Run: headless pygame with SDL's dummy video driver; simulated clock (each Clock.tick advances the game by its frame time, no real sleeping); random seed 0; keys injected as events and as key.get_pressed() state; mouse plan: one left click at the window centre at the start of phase 2, then a move to the lower-right quarter at the start of phase 3.
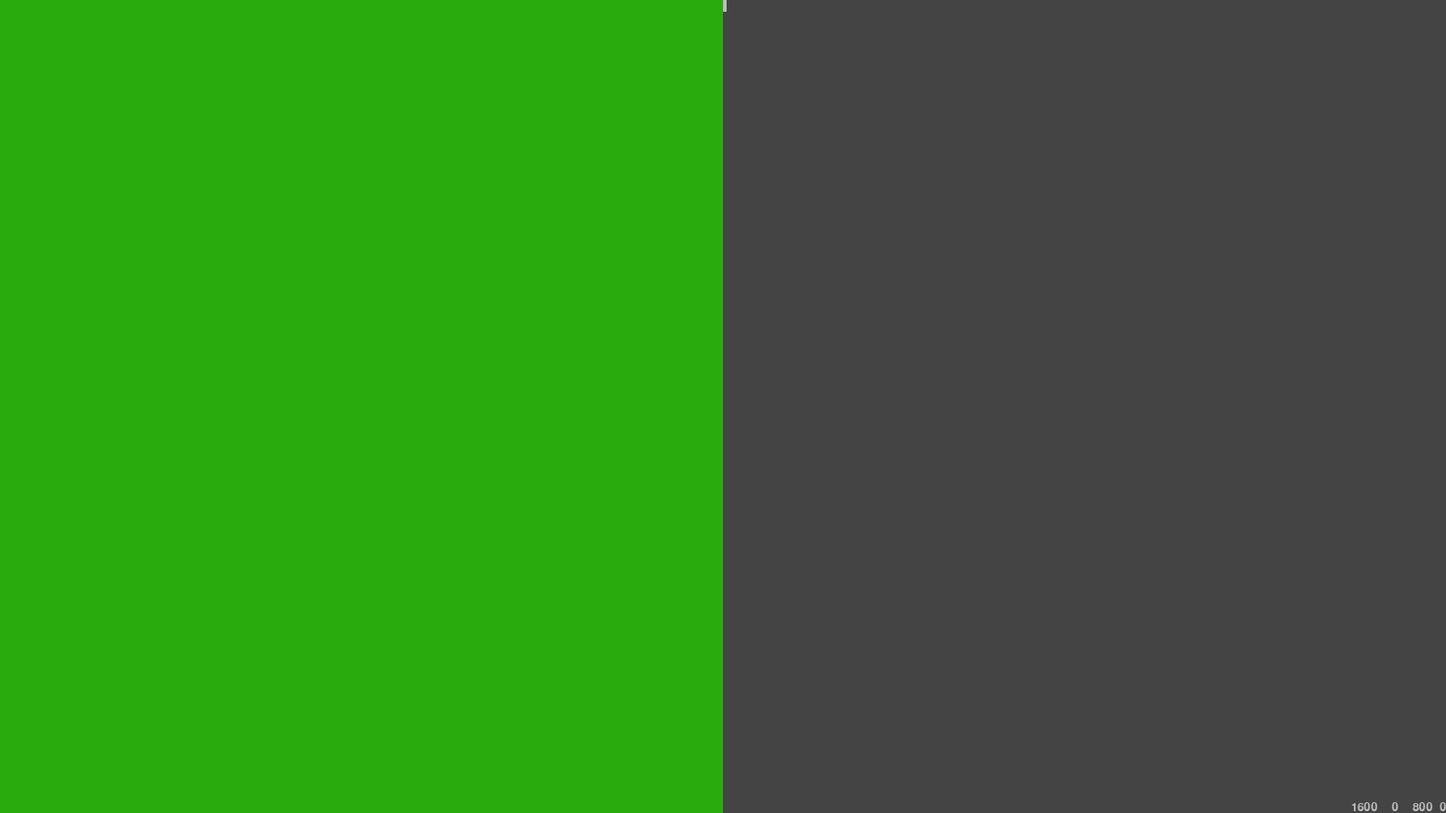
Frame 1 of 4 · flips 1–60 · no input
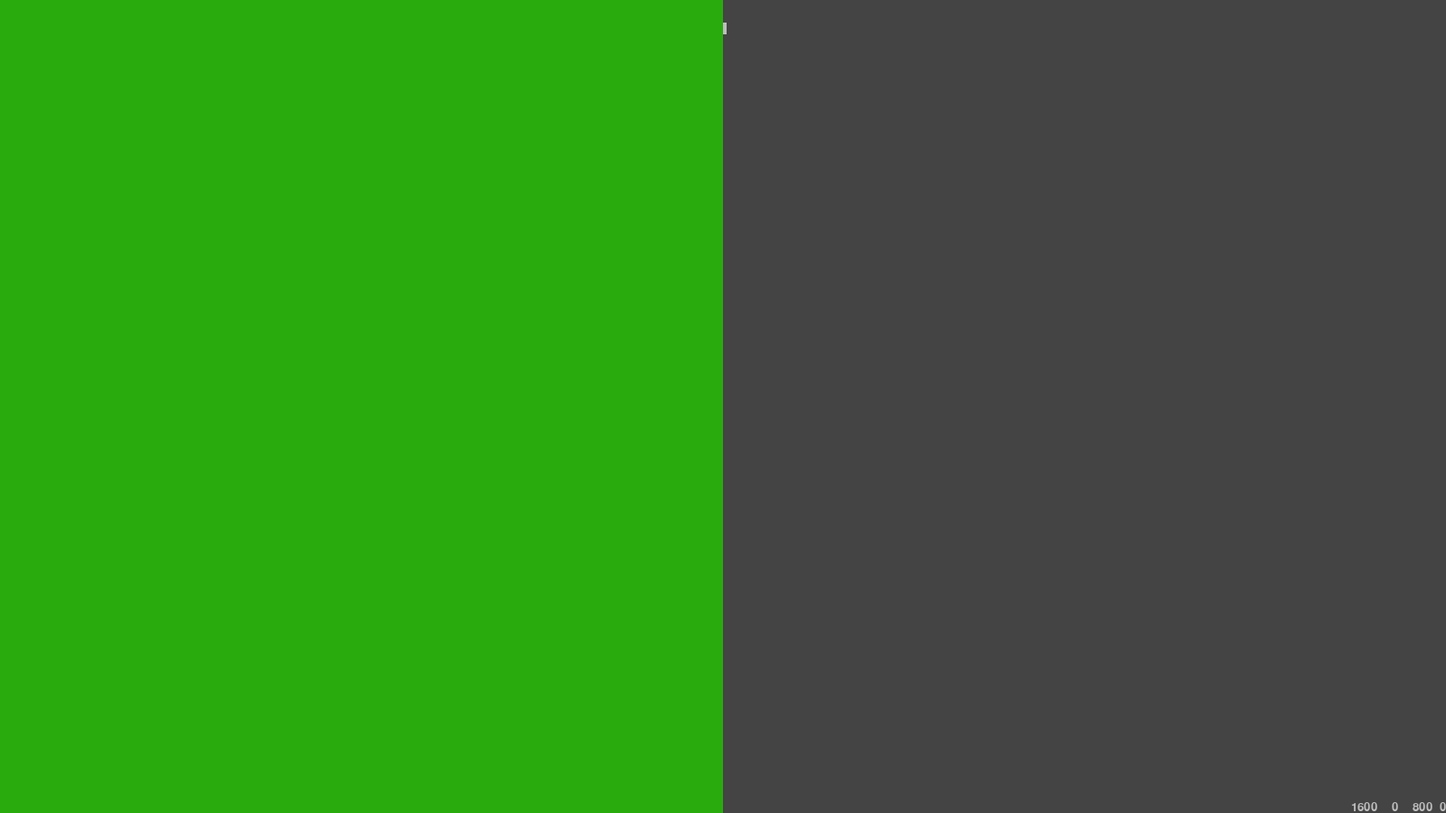
Frame 2 of 4 · flips 61–180 · clicked the window centre · tapped SPACE, RETURN · held RIGHT (→), D
Frame 3 of 4 · flips 181–300 · moved the mouse to the lower-right quarter · held DOWN (↓), S · screen unchanged from frame 2, image omitted
Frame 4 of 4 · flips 301–420 · held LEFT (←), A, UP (↑), W · screen same as frame 1, image omitted

The pygame program that drew these frames:

import pygame, sys, math
from pygame.locals import *

## CONSTANTES ##

DISPLAYWIDTH = 1600
DISPLAYHEIGHT = 900
FPS = 30
TEXTHEIGHT = 20
STARTX = 800
STARTY = 0
LEFT = 'left'
RIGHT = 'right'
UP = 'up'
DOWN = 'down'

## COLORES ##

#            R    G    B
GRAY = (68,68,68)
NAVYBLUE = (60, 60, 100)
WHITE = (190,190,190)
RED = (255, 0, 0)
GREEN = (41,171,13)
BLUE = (0, 0, 255)
YELLOW = (255, 255, 0)
ORANGE = (255, 128, 0)
PURPLE = (255, 0, 255)
CYAN = (0, 255, 255)
BLACK = (0, 0, 0)
COMBLUE = (233, 232, 255)

BGCOLOR = GRAY
TEXTCOLOR = WHITE


def main():
    global FPSCLOCK
    pygame.init()
    FPSCLOCK = pygame.time.Clock()

    windowWidth = 1600
    windowHeight = 900
    lineNumber = 0
    newChar = ''
    typeChar = False
    textString = ''
    mainList = [] # Contiene cada linea que se escribio en strings separados por linea dentro de la lista
    mainList.append(textString)
    deleteKey = False # booleano que revisa si se quiere borrar
    returnKey = False # booleano que revisa si se quiere cambiar de linea
    insertPoint = 0
    camerax = 0
    cameray = 0
    mouseClicked = False
    mouseX = 0
    mouseY = 0

    displaySurf = pygame.display.set_mode((windowWidth, windowHeight), RESIZABLE)
    #displaySurf.fill(BGCOLOR)


    pygame.display.update()

    pygame.display.set_caption('CompiMonkey')
    mainFont = pygame.font.SysFont('Lucida Console', TEXTHEIGHT)

    cursorRect = getCursorRect(STARTX, STARTY + (TEXTHEIGHT + (TEXTHEIGHT / 4)), mainFont, camerax, cameray)

    # El loop del juego detecta el input del usuario y lo muestra en pantalla
    # coloca el cursor en la pantalla y ajusta la camara de ser necesario

    while True:

        camerax, cameray = adjustCamera(mainList, lineNumber, insertPoint, cursorRect, mainFont, camerax, cameray,
                                        windowWidth, windowHeight)

        newChar, typeChar, deleteKey, returnKey, directionKey, windowWidth, windowHeight, mouseX, mouseY, mouseClicked = getInput(
            windowWidth, windowHeight)



        mainList, lineNumber, insertPoint, cursorRect = displayText(mainFont, newChar, typeChar, mainList, deleteKey,
                                                                    returnKey, lineNumber, insertPoint, directionKey,
                                                                    camerax, cameray, cursorRect, windowWidth,
                                                                    windowHeight, displaySurf, mouseClicked, mouseX,
                                                                    mouseY)

        displayInfo(insertPoint, mainFont, cursorRect, camerax, windowWidth, windowHeight, displaySurf)
        pygame.draw.rect(displaySurf, GREEN, (0, 0, 800, 900))
        pygame.display.update()
        FPSCLOCK.tick(FPS)


# Interpreta el input y cambia el mainList, lineNumber, insertPoint y el cursorRect.

def displayText(mainFont, newChar, typeChar, mainList, deleteKey, returnKey, lineNumber, insertPoint, directionKey,
                camerax, cameray, cursorRect, windowWidth, windowHeight, displaySurf, mouseClicked, mouseX, mouseY):
    if returnKey:
        firstString = getStringAtInsertPoint(mainList, lineNumber, insertPoint)
        secondString = getStringAfterInsertPoint(mainList, lineNumber, insertPoint)
        mainList[lineNumber] = firstString
        mainList.insert(lineNumber + 1, secondString)
        lineNumber += 1
        returnKey = False
        insertPoint = 0
        cursorRect.x = STARTX
        stringRect = getStringRectAtInsertPoint(mainList, lineNumber, insertPoint, mainFont, camerax, cameray)
        cursorRect.y = stringRect.top
        printmainList(mainList)

    elif mouseClicked:
        insertPoint, lineNumber, cursorRect = setCursorToClick(mainList, cursorRect, mainFont, camerax, cameray, mouseX,
                                                               mouseY)

    elif directionKey:
        if directionKey == LEFT:
            if lineNumber == 0:
                if insertPoint > 0:
                    insertPoint -= 1
                    stringRect = getStringRectAtInsertPoint(mainList, lineNumber, insertPoint, mainFont, camerax,
                                                            cameray)
                    cursorRect.x = stringRect.right
                    cursorRect.y = STARTY

            elif lineNumber > 0:
                if insertPoint == 0:
                    lineNumber -= 1
                    insertPoint = len(mainList[lineNumber])
                    stringRect = getStringRectAtInsertPoint(mainList, lineNumber, insertPoint, mainFont, camerax,
                                                            cameray)
                    cursorRect.x = stringRect.right
                    cursorRect.y = stringRect.top

                elif insertPoint > 0:
                    insertPoint -= 1
                    stringRect = getStringRectAtInsertPoint(mainList, lineNumber, insertPoint, mainFont, camerax,
                                                            cameray)

                    if insertPoint == 0:
                        cursorRect.x = STARTX
                        cursorRect.y = stringRect.top
                    else:
                        cursorRect.x = stringRect.right
                        cursorRect.y = stringRect.top

        elif directionKey == RIGHT:
            if insertPoint < len(mainList[lineNumber]):
                insertPoint += 1
                stringRect = getStringRectAtInsertPoint(mainList, lineNumber, insertPoint, mainFont, camerax, cameray)
                cursorRect.x = stringRect.right
                cursorRect.y = stringRect.top

            elif insertPoint >= len(mainList[lineNumber]):
                if len(mainList) > (lineNumber + 1):
                    lineNumber += 1
                    insertPoint = 0
                    stringRect = getStringRectAtInsertPoint(mainList, lineNumber, insertPoint, mainFont, camerax,
                                                            cameray)
                    cursorRect.x = stringRect.right
                    cursorRect.y = stringRect.top

        elif directionKey == UP:
            if lineNumber > 0:
                if insertPoint == 0:
                    lineNumber -= 1
                    stringRect = getStringRectAtInsertPoint(mainList, lineNumber, insertPoint, mainFont, camerax,
                                                            cameray)
                    cursorRect.x = STARTX
                    cursorRect.y = stringRect.top

                elif insertPoint > len(mainList[lineNumber - 1]):
                    lineNumber -= 1
                    insertPoint = len(mainList[lineNumber])
                    stringRect = getStringRectAtInsertPoint(mainList, lineNumber, insertPoint, mainFont, camerax,
                                                            cameray)
                    cursorRect.x = stringRect.right
                    cursorRect.y = stringRect.top

                elif insertPoint <= len(mainList[lineNumber - 1]):
                    lineNumber -= 1
                    stringRect = getStringRectAtInsertPoint(mainList, lineNumber, insertPoint, mainFont, camerax,
                                                            cameray)
                    cursorRect.x = stringRect.right
                    cursorRect.y = stringRect.top

        elif directionKey == DOWN:
            if lineNumber + 1 < len(mainList):
                if insertPoint == 0:
                    lineNumber += 1
                    stringRect = getStringRectAtInsertPoint(mainList, lineNumber, insertPoint, mainFont, camerax,
                                                            cameray)
                    cursorRect.x = STARTX
                    cursorRect.y = stringRect.top

                elif insertPoint > len(mainList[lineNumber + 1]):
                    lineNumber += 1
                    insertPoint = len(mainList[lineNumber])
                    stringRect = getStringRectAtInsertPoint(mainList, lineNumber, insertPoint, mainFont, camerax,
                                                            cameray)
                    cursorRect.x = stringRect.right
                    cursorRect.y = stringRect.top
                elif insertPoint <= len(mainList[lineNumber + 1]):
                    lineNumber += 1
                    stringRect = getStringRectAtInsertPoint(mainList, lineNumber, insertPoint, mainFont, camerax,
                                                            cameray)
                    cursorRect.x = stringRect.right
                    cursorRect.y = stringRect.top

    elif typeChar:
        string = mainList[lineNumber]
        stringList = list(string)
        stringList.insert(insertPoint, newChar)
        newString = ''.join(stringList)
        mainList[lineNumber] = newString

        typeChar = False

        if len(newString) > len(
                string) and newChar != '    ':  ## Prevents alteration keys like shifts from affecting the insertPoint ##
            insertPoint += 1
            stringRect = getStringRectAtInsertPoint(mainList, lineNumber, insertPoint, mainFont, camerax, cameray)
            cursorRect.x = stringRect.right
            cursorRect.y = stringRect.top

        elif newChar == '    ':
            insertPoint += 4
            stringRect = getStringRectAtInsertPoint(mainList, lineNumber, insertPoint, mainFont, camerax, cameray)
            cursorRect.x = stringRect.right
            cursorRect.y = stringRect.top

    elif deleteKey:

        if insertPoint > 0:
            firstString = getStringAtInsertPoint(mainList, lineNumber, insertPoint)
            secondString = getStringAfterInsertPoint(mainList, lineNumber, insertPoint)
            stringList = list(firstString)
            del stringList[insertPoint - 1]
            string = ''.join(stringList)
            string += secondString
            mainList[lineNumber] = string

            deleteKey = False
            insertPoint -= 1
            stringRect = getStringRectAtInsertPoint(mainList, lineNumber, insertPoint, mainFont, camerax, cameray)
            cursorRect.x = stringRect.right
            cursorRect.y = stringRect.top

        elif insertPoint <= 0:
            if lineNumber > 0:
                string = getStringAfterInsertPoint(mainList, lineNumber, insertPoint)
                del mainList[lineNumber]
                lineNumber -= 1
                mainList[lineNumber] += string

                deleteKey = False
                insertPoint = len(mainList[lineNumber]) - len(string)
                stringRect = getStringRectAtInsertPoint(mainList, lineNumber, insertPoint, mainFont, camerax, cameray)
                cursorRect.x = stringRect.right
                cursorRect.y = stringRect.top

    else:
        stringRect = getStringRectAtInsertPoint(mainList, lineNumber, insertPoint, mainFont, camerax, cameray)

        if insertPoint == 0:
            cursorRect.x = STARTX
        elif insertPoint > 0:
            cursorRect.x = stringRect.right
        if lineNumber == 0:
            cursorRect.y = STARTY
        elif lineNumber > 0:
            cursorRect.y = stringRect.top
        else:
            cursorRect.x = stringRect.right

    if cursorRect.left >= STARTX:
        if cursorRect.right <= windowWidth:
            if cursorRect.top >= STARTY:
                if cursorRect.bottom <= (windowHeight - STARTY):
                    blitAll(mainList, mainFont, camerax, cameray, cursorRect, displaySurf)

    return mainList, lineNumber, insertPoint, cursorRect





    #le hace blit a todsa las string en maiList al surface object

def blitAll(mainList, mainFont, camerax, cameray, cursorRect, displaySurf):
    displaySurf.fill(BGCOLOR)
    i = 0

    for string in mainList:
        stringRender = mainFont.render(string, True, TEXTCOLOR, BGCOLOR)
        stringRect = stringRender.get_rect()
        stringRect.x = STARTX - camerax
        stringRect.y = round(STARTY + (i * (TEXTHEIGHT + (TEXTHEIGHT / 4))) - cameray)
        displaySurf.blit(stringRender, stringRect)
        i += 1

    drawCursor(mainFont, cursorRect, displaySurf)


def adjustCamera(mainList, lineNumber, insertPoint, cursorRect, mainFont, camerax, cameray, windowWidth, windowHeight):
    stringRect = getStringRectAtInsertPoint(mainList, lineNumber, insertPoint, mainFont, camerax, cameray)

    if (stringRect.right + cursorRect.width) > windowWidth:
        camerax += (stringRect.right + cursorRect.width) - windowWidth
    elif cursorRect.left < STARTX:
        camerax -= (-1) * (cursorRect.left)

    if stringRect.bottom > windowHeight:
        cameray += stringRect.bottom - windowHeight
    elif stringRect.top < 0:
        cameray -= (-1) * (stringRect.top)

    if insertPoint == 0:
        camerax = 0
    if lineNumber == 0:
        cameray = 0

    return camerax, cameray


def drawCursor(mainFont, cursorRect, displaySurf):
    cursor = mainFont.render('l', True, WHITE, WHITE)
    displaySurf.blit(cursor, cursorRect)


def getInput(windowWidth, windowHeight):
    newChar = False
    typeChar = False
    deleteKey = False
    returnKey = False
    directionKey = False
    mouseX = 0
    mouseY = 0
    mouseClicked = False

    for event in pygame.event.get():
        if event.type == QUIT:
            pygame.quit()
            sys.exit()

        elif event.type == KEYDOWN:
            if event.key == K_BACKSPACE:
                deleteKey = True
            elif event.key == K_ESCAPE:
                newChar = 'escape'
            elif event.key == K_RETURN:
                returnKey = True
            elif event.key == K_TAB:
                newChar = '    '
                typeChar = True
            elif event.key == K_LEFT:
                directionKey = LEFT
            elif event.key == K_RIGHT:
                directionKey = RIGHT
            elif event.key == K_UP:
                directionKey = UP
            elif event.key == K_DOWN:
                directionKey = DOWN
            else:
                newChar = event.unicode
                typeChar = True

        elif event.type == VIDEORESIZE:
            displaySurf = pygame.display.set_mode(event.dict['size'], RESIZABLE)
            windowWidth = event.dict['w']
            windowHeight = event.dict['h']
            displaySurf.fill(WHITE)
            displaySurf.convert()
            pygame.display.update()



        elif event.type == MOUSEBUTTONDOWN:
            mouseX, mouseY = event.pos
            mouseClicked = True

    return newChar, typeChar, deleteKey, returnKey, directionKey, windowWidth, windowHeight, mouseX, mouseY, mouseClicked




    #Estas funciones basicamente envuelven lo que es el cursor

def getStringRect(string, lineNumber, camerax, cameray):
    stringRect = string.get_rect()
    stringRect.x = STARTX - camerax
    stringRect.y = round(STARTY + (lineNumber * (TEXTHEIGHT + (TEXTHEIGHT / 4))) - cameray)

    return stringRect


def getStringAtInsertPoint(mainList, lineNumber, insertPoint):
    string = mainList[lineNumber]
    stringList = list(string)
    newStringList = stringList[0:insertPoint]
    newString = ''.join(newStringList)

    return newString


def getStringAfterInsertPoint(mainList, lineNumber, insertPoint):
    string = mainList[lineNumber]
    stringList = list(string)
    newStringList = stringList[insertPoint:]
    newString = ''.join(newStringList)

    return newString


def getStringRectAtInsertPoint(mainList, lineNumber, insertPoint, mainFont, camerax, cameray):
    string = getStringAtInsertPoint(mainList, lineNumber, insertPoint)
    stringRender = mainFont.render(string, True, TEXTCOLOR, BGCOLOR)
    stringRect = getStringRect(stringRender, lineNumber, camerax, cameray)

    return stringRect


    #funciones de utilidad


def getCursorRect(cursorX, cursorY, mainFont, camerax, cameray):
    cursor = mainFont.render('L', True, RED)
    cursorRect = cursor.get_rect()
    cursorRect.x = cursorX - camerax
    cursorRect.y = round(cursorY - cameray)

    return cursorRect


def displayInfo(insertPoint, mainFont, cursorRect, camerax, windowWidth, windowHeight, displaySurf):
    number = mainFont.render(str(insertPoint), True, TEXTCOLOR, BGCOLOR)
    numbRect = number.get_rect()
    numbRect.bottom = windowHeight
    numbRect.right = windowWidth
    displaySurf.blit(number, numbRect)

    cursor = mainFont.render(str(cursorRect.x) + '  ', True, TEXTCOLOR, BGCOLOR)
    cursorNewRect = cursor.get_rect()
    cursorNewRect.bottom = windowHeight
    cursorNewRect.right = numbRect.left
    displaySurf.blit(cursor, cursorNewRect)

    cameraxRender = mainFont.render(str(camerax) + '    ', True, TEXTCOLOR, BGCOLOR)
    cameraRect = cameraxRender.get_rect()
    cameraRect.bottom = windowHeight
    cameraRect.right = cursorNewRect.left
    displaySurf.blit(cameraxRender, cameraRect)

    windowWidthRender = mainFont.render(str(windowWidth) + '    ', True, TEXTCOLOR, BGCOLOR)
    windowRect = windowWidthRender.get_rect()
    windowRect.bottom = windowHeight
    windowRect.right = cameraRect.left
    displaySurf.blit(windowWidthRender, windowRect)




    # Estas tres funciones permiten colocar el cursor donde se clickea el mous


def setCursorToClick(mainList, cursorRect, mainFont, camerax, cameray, mouseX, mouseY):
    lineNumber = getLineNumberOfClick(mouseY, cameray, mainList)
    insertPoint = getInsertPointAtMouseX(mouseX, mouseY, lineNumber, mainList, mainFont, camerax, cameray)
    stringRect = getStringRectAtInsertPoint(mainList, lineNumber, insertPoint, mainFont, camerax, cameray)

    if insertPoint == 0:
        cursorRect.x = STARTX
    elif insertPoint > 0:
        cursorRect.x = stringRect.right

    cursorRect.y = stringRect.top

    return insertPoint, lineNumber, cursorRect


def getLineNumberOfClick(mouseY, cameray, mainList):
    clickLineNumber = (mouseY + cameray) / float(TEXTHEIGHT + (TEXTHEIGHT / 4))
    if clickLineNumber > len(mainList):
        lineNumber = (len(mainList)) - 1
    elif clickLineNumber <= len(mainList):
        floorLineNumber = math.floor(clickLineNumber)
        lineNumber = int(floorLineNumber)

    return lineNumber


def getInsertPointAtMouseX(mouseX, mouseY, lineNumber, mainList, mainFont, camerax, cameray):
    string = mainList[lineNumber]
    newInsertPoint = 0

    if (mouseY + cameray) > ((lineNumber + 1) * (TEXTHEIGHT + TEXTHEIGHT / 4)):
        insertPoint = len(mainList[lineNumber])
        return insertPoint

    for insertPoint in string:
        stringRect = getStringRectAtInsertPoint(mainList, lineNumber, newInsertPoint, mainFont, camerax, cameray)
        if mouseX >= stringRect.left:
            if mouseX < stringRect.right:
                if newInsertPoint > 0:
                    return newInsertPoint - 1

        newInsertPoint += 1

    else:
        return newInsertPoint


def getStringRenderAndRect(string, mainFont):
    stringRender = mainFont.render(string, True, TEXTCOLOR, WHITE)
    stringRect = stringRender.get_rect()

    return stringRender, stringRect

def printmainList(mainList):
    for item in mainList[:-1]:
        print(item)


if __name__ == '__main__':
    main()
